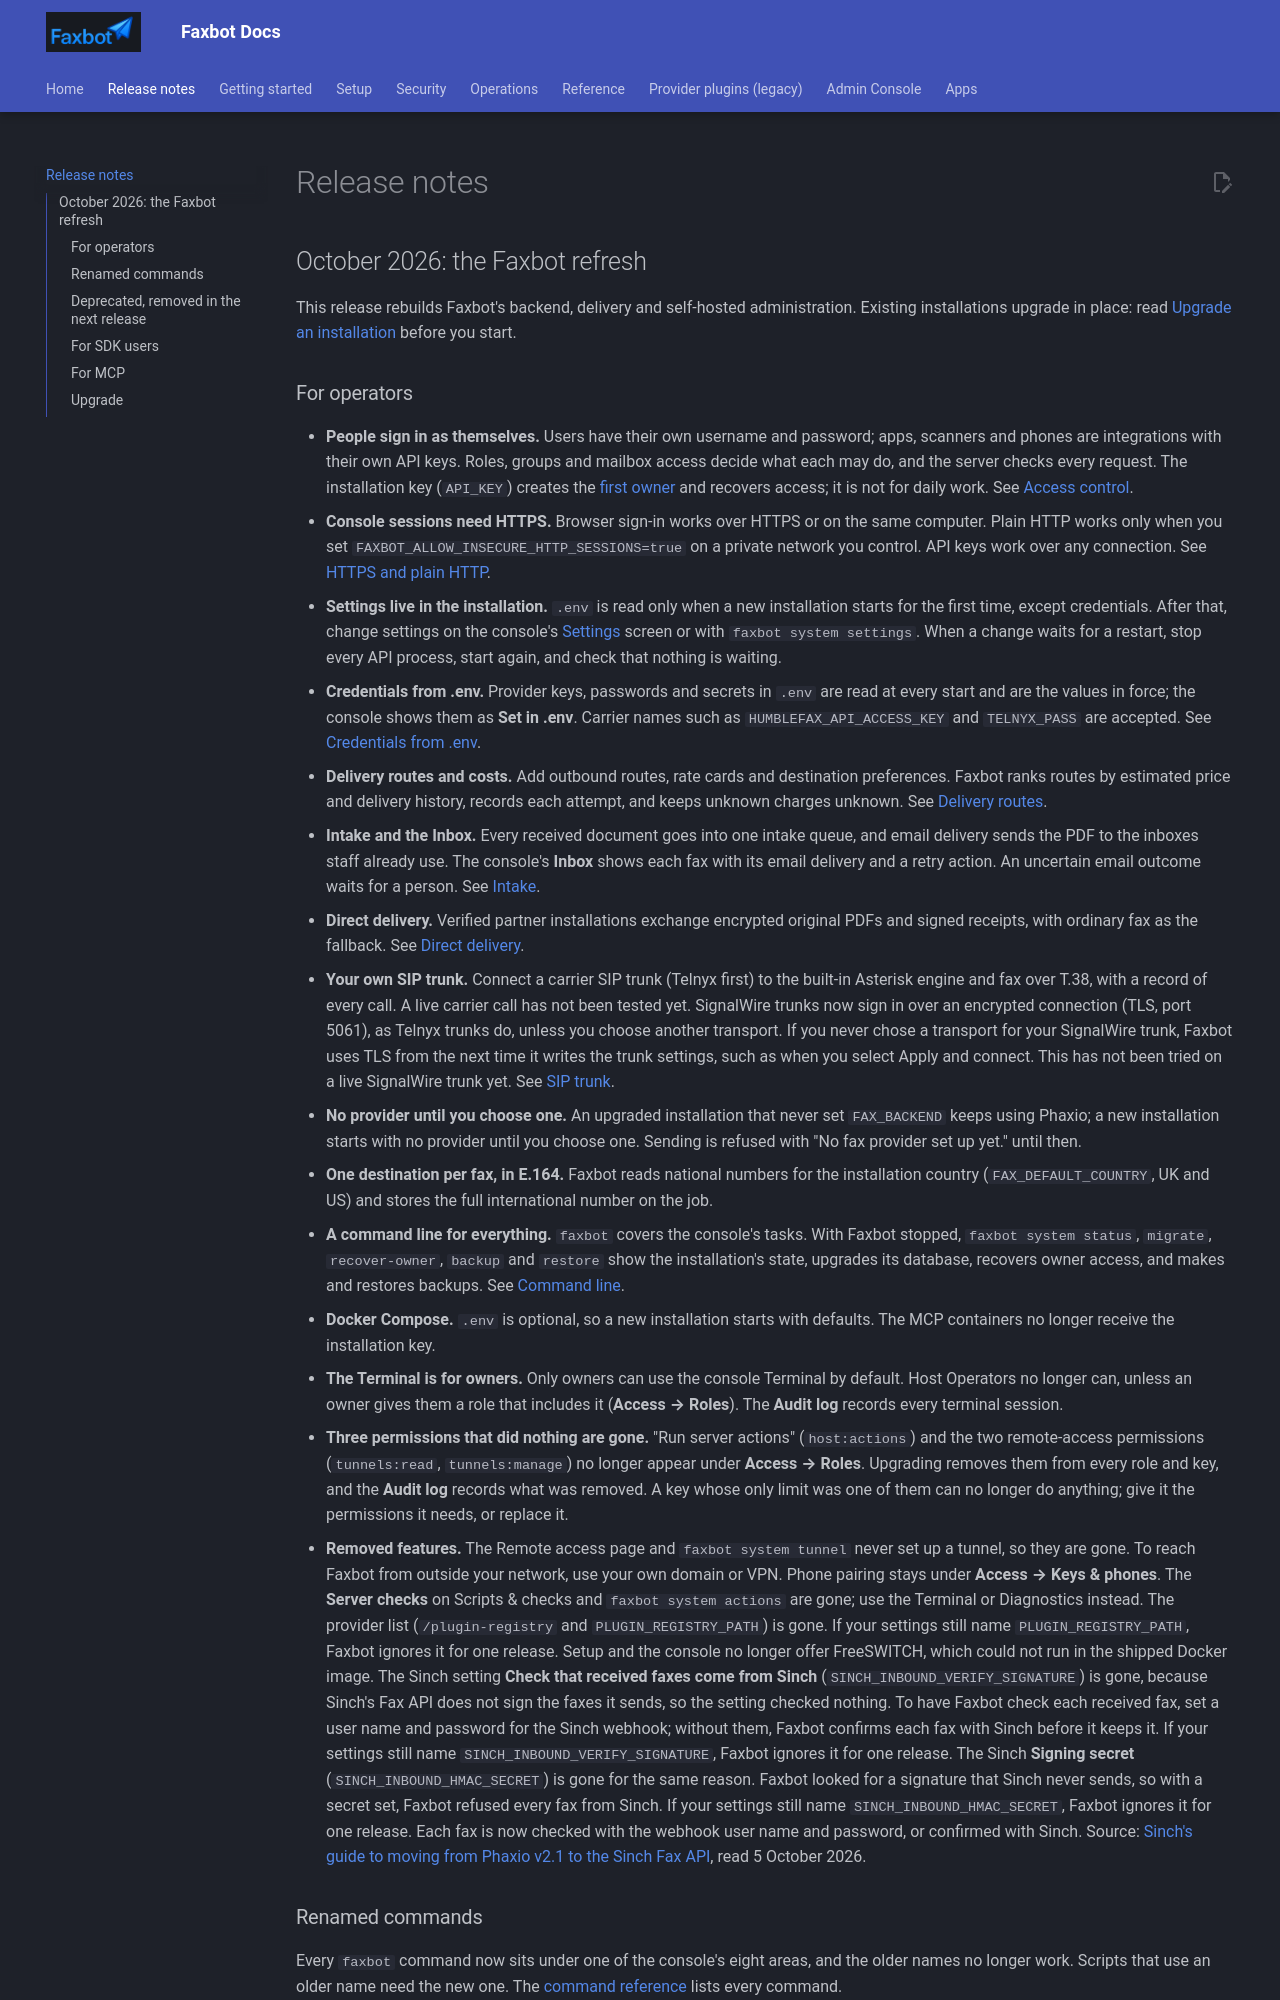

repository: DMontgomery40/Faxbot · page: 01db7183f869a33cd7f1df0ecd325e0952a1cbb7/release-notes/index.html · generator: mkdocs

# Release notes

## October 2026: the Faxbot refresh

This release rebuilds Faxbot's backend, delivery and self-hosted administration. Existing installations upgrade in place: read [Upgrade an installation](deployment.md#upgrade-an-installation) before you start.
